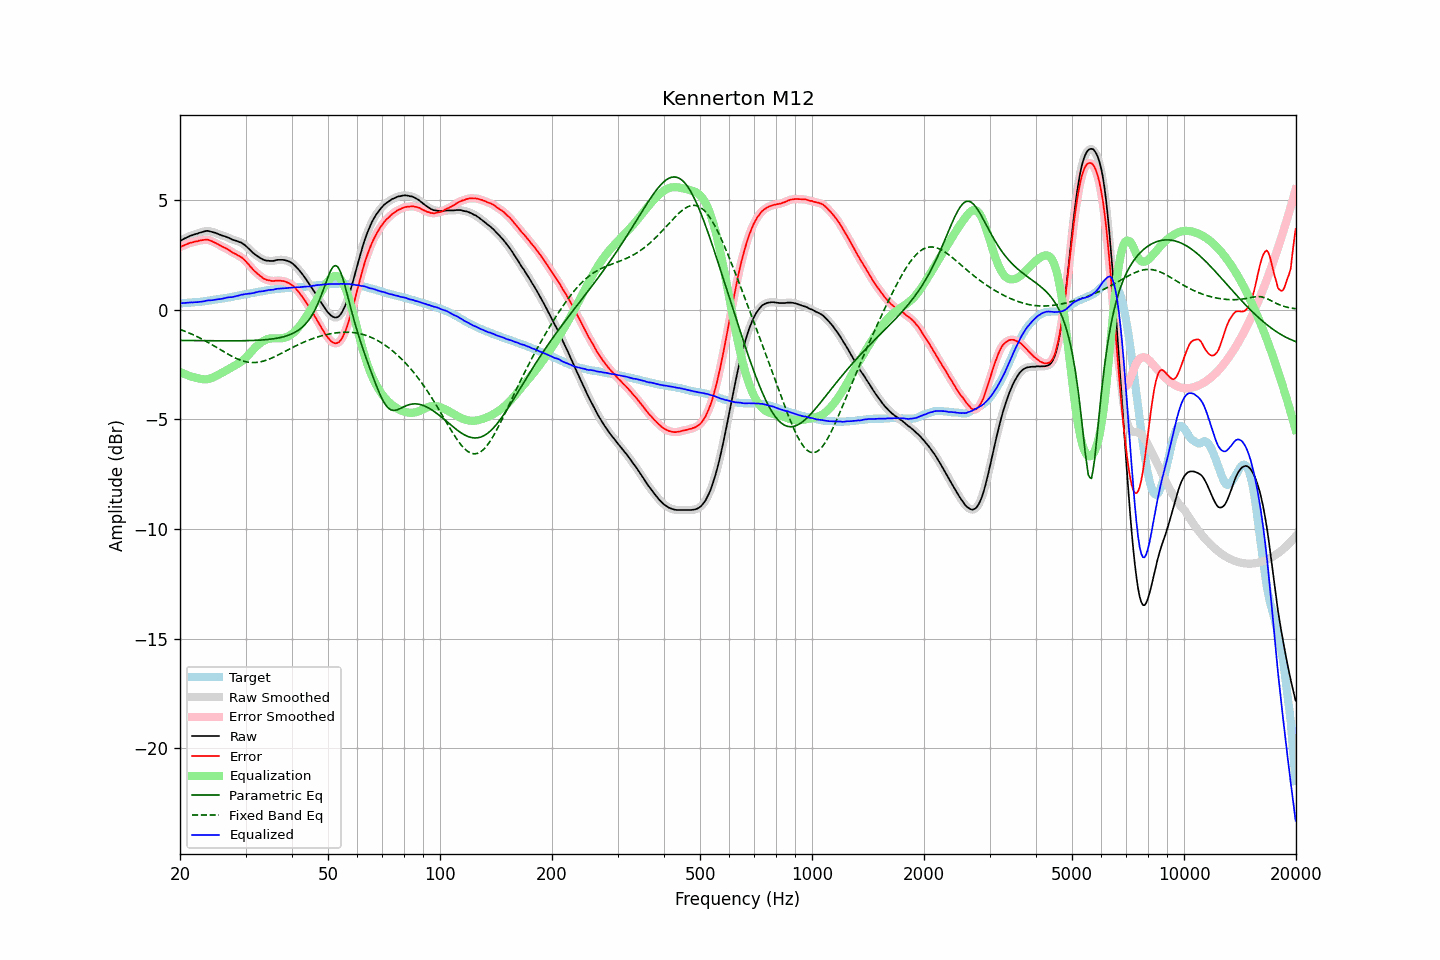

The table this chart was drawn from, first rows:
frequency, raw, error, smoothed, error_smoothed, equalization, parametric_eq, fixed_band_eq, equalized_raw, equalized_smoothed, target
20.00, 3.12, 2.83, 3.12, 2.84, -2.84, -1.41, -0.90, 0.28, 0.28, 0.28
20.20, 3.17, 2.88, 3.16, 2.87, -2.88, -1.41, -0.93, 0.29, 0.29, 0.28
20.40, 3.21, 2.91, 3.21, 2.91, -2.91, -1.41, -0.96, 0.30, 0.30, 0.29
20.61, 3.25, 2.94, 3.24, 2.94, -2.94, -1.41, -0.99, 0.30, 0.30, 0.30
20.81, 3.28, 2.97, 3.28, 2.97, -2.97, -1.41, -1.02, 0.30, 0.31, 0.30
21.02, 3.32, 3.00, 3.31, 3.00, -3.00, -1.41, -1.05, 0.32, 0.31, 0.31
21.23, 3.35, 3.03, 3.35, 3.03, -3.03, -1.41, -1.08, 0.32, 0.32, 0.31
21.44, 3.38, 3.05, 3.37, 3.05, -3.05, -1.41, -1.11, 0.33, 0.32, 0.32
21.66, 3.40, 3.06, 3.40, 3.07, -3.07, -1.41, -1.14, 0.32, 0.33, 0.33
21.87, 3.43, 3.09, 3.42, 3.09, -3.09, -1.41, -1.18, 0.34, 0.33, 0.33
22.09, 3.45, 3.10, 3.45, 3.10, -3.11, -1.42, -1.21, 0.34, 0.34, 0.34
22.31, 3.47, 3.12, 3.47, 3.12, -3.13, -1.42, -1.25, 0.34, 0.34, 0.35
22.54, 3.50, 3.15, 3.49, 3.14, -3.14, -1.42, -1.28, 0.35, 0.35, 0.35
22.76, 3.52, 3.16, 3.52, 3.16, -3.16, -1.42, -1.32, 0.36, 0.36, 0.36
22.99, 3.54, 3.17, 3.54, 3.17, -3.17, -1.42, -1.36, 0.37, 0.37, 0.37
23.22, 3.56, 3.18, 3.56, 3.18, -3.18, -1.42, -1.40, 0.38, 0.38, 0.38
23.45, 3.58, 3.19, 3.58, 3.19, -3.18, -1.42, -1.44, 0.40, 0.40, 0.39
23.69, 3.59, 3.19, 3.58, 3.18, -3.17, -1.42, -1.48, 0.41, 0.41, 0.40
23.92, 3.58, 3.17, 3.58, 3.17, -3.16, -1.42, -1.52, 0.42, 0.42, 0.41
24.16, 3.56, 3.14, 3.56, 3.14, -3.14, -1.42, -1.56, 0.42, 0.42, 0.42
24.40, 3.54, 3.11, 3.54, 3.11, -3.11, -1.42, -1.60, 0.43, 0.43, 0.43
24.65, 3.52, 3.07, 3.52, 3.07, -3.08, -1.42, -1.65, 0.44, 0.44, 0.45
24.89, 3.50, 3.04, 3.49, 3.04, -3.04, -1.42, -1.69, 0.45, 0.45, 0.46
25.14, 3.47, 3.00, 3.47, 3.00, -3.00, -1.42, -1.73, 0.46, 0.46, 0.46
25.39, 3.44, 2.96, 3.44, 2.96, -2.96, -1.42, -1.78, 0.47, 0.47, 0.47
25.65, 3.41, 2.92, 3.41, 2.92, -2.93, -1.42, -1.82, 0.48, 0.48, 0.48
25.91, 3.38, 2.87, 3.38, 2.88, -2.89, -1.42, -1.87, 0.49, 0.49, 0.50
26.16, 3.36, 2.84, 3.36, 2.85, -2.85, -1.42, -1.91, 0.51, 0.51, 0.51
26.43, 3.34, 2.82, 3.33, 2.81, -2.81, -1.42, -1.95, 0.53, 0.53, 0.52
26.69, 3.31, 2.78, 3.31, 2.77, -2.76, -1.43, -2.00, 0.54, 0.54, 0.53
26.96, 3.28, 2.73, 3.28, 2.73, -2.72, -1.43, -2.04, 0.55, 0.55, 0.55
27.23, 3.25, 2.69, 3.24, 2.68, -2.68, -1.43, -2.08, 0.56, 0.56, 0.56
27.50, 3.21, 2.63, 3.21, 2.63, -2.64, -1.42, -2.12, 0.56, 0.57, 0.58
27.77, 3.18, 2.59, 3.18, 2.59, -2.60, -1.42, -2.16, 0.57, 0.58, 0.59
28.05, 3.16, 2.55, 3.16, 2.55, -2.56, -1.42, -2.19, 0.60, 0.59, 0.61
28.33, 3.14, 2.52, 3.13, 2.51, -2.52, -1.42, -2.23, 0.62, 0.61, 0.62
28.62, 3.11, 2.47, 3.11, 2.48, -2.48, -1.42, -2.26, 0.63, 0.63, 0.63
28.90, 3.08, 2.43, 3.08, 2.44, -2.43, -1.42, -2.29, 0.65, 0.65, 0.64
29.19, 3.06, 2.39, 3.05, 2.39, -2.38, -1.42, -2.32, 0.68, 0.67, 0.66
29.48, 3.01, 2.33, 3.01, 2.33, -2.32, -1.42, -2.34, 0.68, 0.69, 0.67
29.78, 2.96, 2.27, 2.96, 2.27, -2.26, -1.42, -2.36, 0.70, 0.70, 0.69
30.08, 2.90, 2.20, 2.89, 2.19, -2.19, -1.42, -2.38, 0.71, 0.71, 0.70
30.38, 2.83, 2.11, 2.83, 2.11, -2.11, -1.42, -2.39, 0.72, 0.72, 0.72
30.68, 2.76, 2.03, 2.76, 2.03, -2.03, -1.41, -2.40, 0.73, 0.73, 0.73
30.99, 2.69, 1.94, 2.68, 1.94, -1.95, -1.41, -2.41, 0.74, 0.74, 0.74
31.30, 2.62, 1.86, 2.62, 1.86, -1.87, -1.41, -2.41, 0.75, 0.75, 0.75
31.61, 2.55, 1.77, 2.55, 1.78, -1.79, -1.41, -2.42, 0.76, 0.76, 0.77
31.93, 2.50, 1.72, 2.50, 1.71, -1.71, -1.40, -2.41, 0.78, 0.78, 0.78
32.24, 2.45, 1.65, 2.44, 1.65, -1.64, -1.40, -2.41, 0.80, 0.80, 0.80
32.57, 2.40, 1.59, 2.40, 1.59, -1.58, -1.40, -2.39, 0.82, 0.82, 0.81
32.89, 2.35, 1.52, 2.35, 1.52, -1.52, -1.39, -2.38, 0.82, 0.82, 0.83
33.22, 2.31, 1.47, 2.30, 1.47, -1.47, -1.39, -2.36, 0.84, 0.83, 0.83
33.55, 2.27, 1.41, 2.27, 1.42, -1.43, -1.38, -2.35, 0.84, 0.84, 0.85
33.89, 2.25, 1.39, 2.25, 1.38, -1.39, -1.37, -2.32, 0.86, 0.86, 0.86
34.23, 2.23, 1.35, 2.23, 1.35, -1.36, -1.37, -2.30, 0.87, 0.87, 0.88
34.57, 2.23, 1.34, 2.22, 1.34, -1.33, -1.36, -2.27, 0.89, 0.89, 0.89
34.92, 2.22, 1.32, 2.22, 1.32, -1.32, -1.35, -2.24, 0.90, 0.90, 0.89
35.27, 2.22, 1.30, 2.22, 1.31, -1.31, -1.34, -2.21, 0.90, 0.90, 0.91
35.62, 2.22, 1.30, 2.22, 1.30, -1.31, -1.33, -2.18, 0.91, 0.91, 0.92
35.97, 2.24, 1.31, 2.24, 1.31, -1.31, -1.32, -2.14, 0.93, 0.93, 0.93
... 635 more rows
